Dataset: terbisa-cls-v2 (GitHub, nirmalasz/isyara). Classes: anda, apa, berhenti, bodoh, cantik, halo, hati hati, lelah, maaf, makan, mau, membaca, nama, sama sama, saya, siapa, sombong, takut, terima kasih.

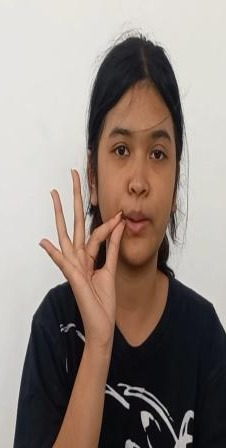
Label: maaf

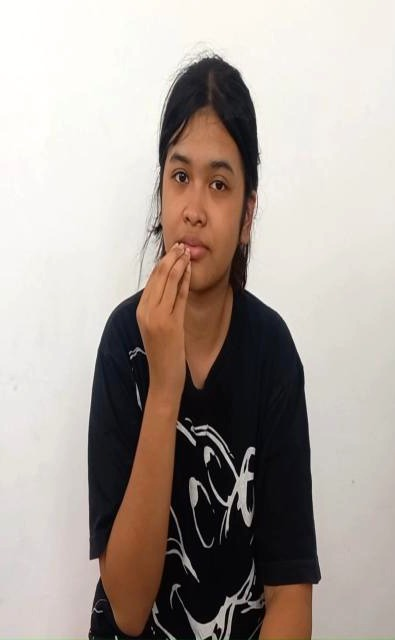
Label: makan

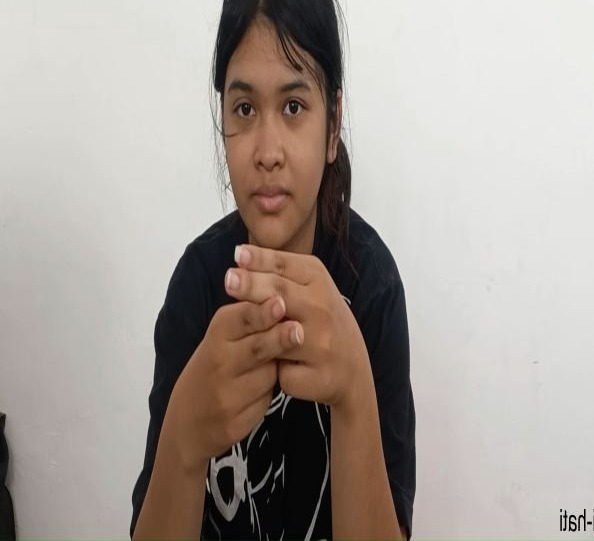
Label: hati hati

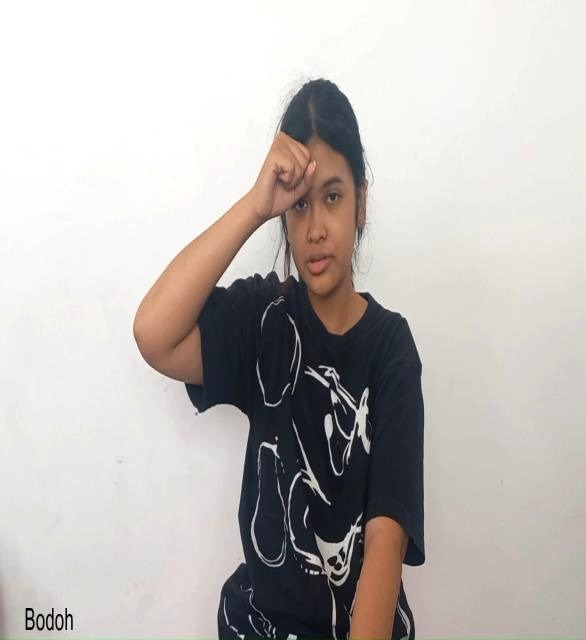
Label: bodoh

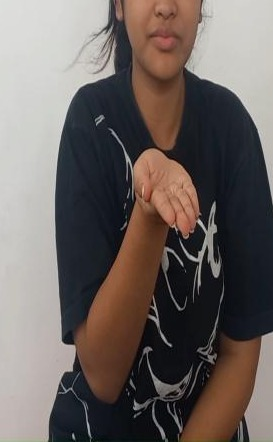
Label: terima kasih

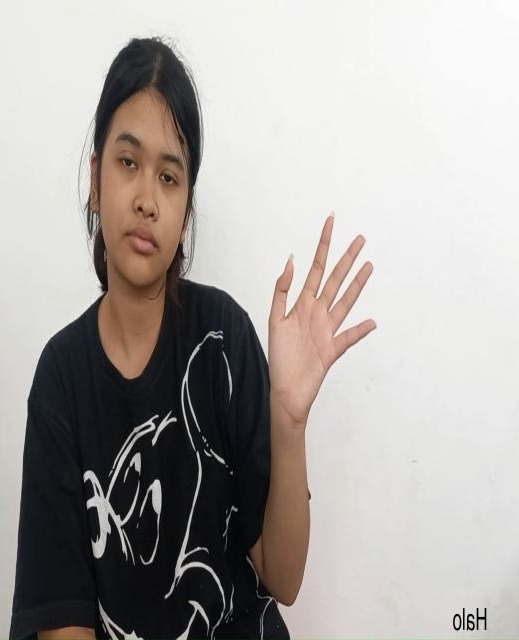
Label: halo
